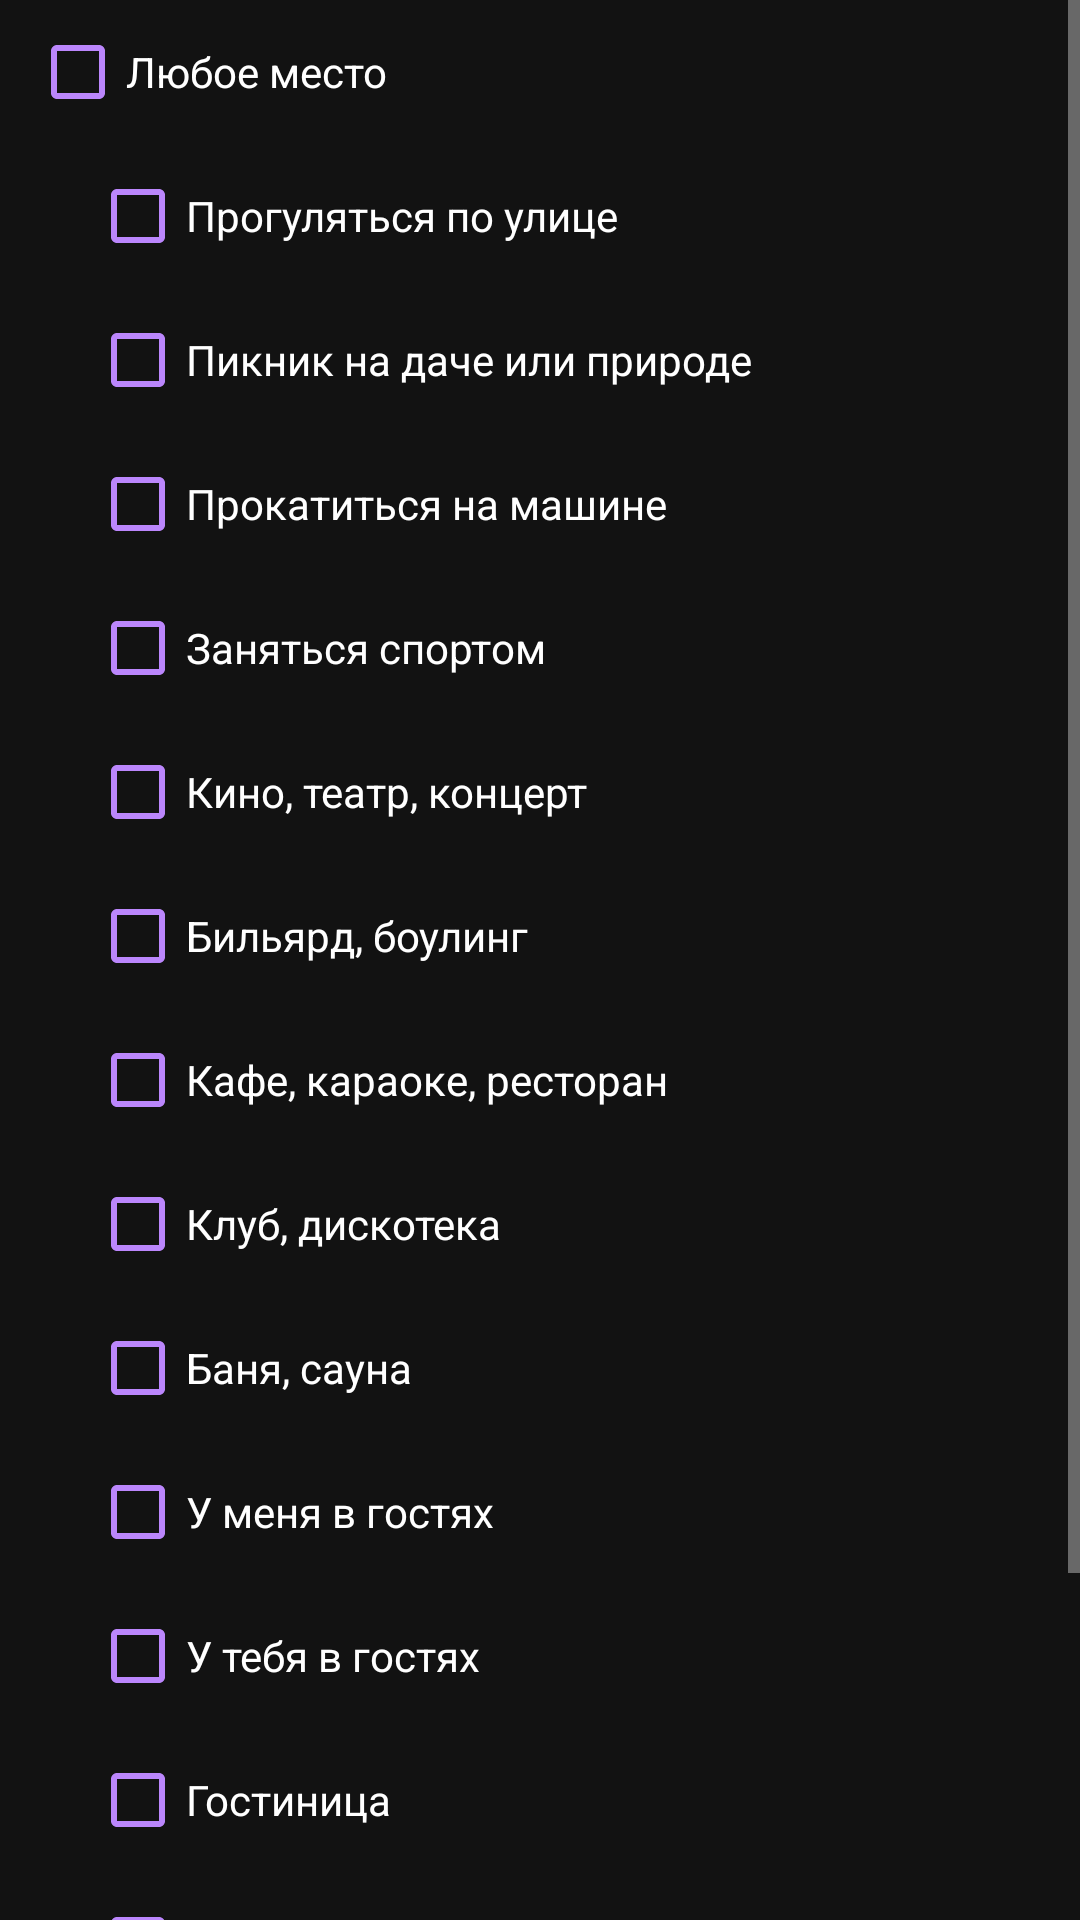

Android layout source for this screen:
<!-- AndroidManifest.xml: application theme Theme.myDarkTheme -->
<!-- res/layout/fragment_place.xml -->
<?xml version="1.0" encoding="utf-8"?>
<LinearLayout xmlns:android="http://schemas.android.com/apk/res/android"
    xmlns:app="http://schemas.android.com/apk/res-auto"
    xmlns:tools="http://schemas.android.com/tools"
    android:layout_width="match_parent"
    android:layout_height="match_parent"
    tools:context=".Fragments.FragmentPlace"
    android:orientation="vertical">



    <ScrollView
        android:layout_width="match_parent"
        android:layout_height="match_parent">



        <LinearLayout
            android:layout_width="match_parent"
            android:layout_height="wrap_content"
            android:orientation="vertical" >



            <CheckBox
                android:id="@+id/cb_anyPlace"
                android:layout_width="match_parent"
                android:layout_height="wrap_content"
                android:text="Любое место"
                android:buttonTint="?attr/colorPrimary"
                android:layout_marginStart="10dp"/>



            <CheckBox
                android:id="@+id/cb_street"
                android:layout_width="match_parent"
                android:layout_height="wrap_content"
                android:text="Прогуляться по улице"
                android:buttonTint="?attr/colorPrimary"
                android:layout_marginStart="30dp"
                />



            <CheckBox
                android:id="@+id/cb_picnic"
                android:layout_width="match_parent"
                android:layout_height="wrap_content"
                android:text="Пикник на даче или природе"
                android:buttonTint="?attr/colorPrimary"
                android:layout_marginStart="30dp"
                />



            <CheckBox
                android:id="@+id/cb_car"
                android:layout_width="match_parent"
                android:layout_height="wrap_content"
                android:text="Прокатиться на машине"
                android:buttonTint="?attr/colorPrimary"
                android:layout_marginStart="30dp"
                />



            <CheckBox
                android:id="@+id/cb_sport"
                android:layout_width="match_parent"
                android:layout_height="wrap_content"
                android:text="Заняться спортом"
                android:buttonTint="?attr/colorPrimary"
                android:layout_marginStart="30dp"
                />



            <CheckBox
                android:id="@+id/cb_film"
                android:layout_width="match_parent"
                android:layout_height="wrap_content"
                android:text="Кино, театр, концерт"
                android:buttonTint="?attr/colorPrimary"
                android:layout_marginStart="30dp"
                />



            <CheckBox
                android:id="@+id/cb_billiards"
                android:layout_width="match_parent"
                android:layout_height="wrap_content"
                android:text="Бильярд, боулинг"
                android:buttonTint="?attr/colorPrimary"
                android:layout_marginStart="30dp"
                />



            <CheckBox
                android:id="@+id/cb_cafe"
                android:layout_width="match_parent"
                android:layout_height="wrap_content"
                android:text="Кафе, караоке, ресторан"
                android:buttonTint="?attr/colorPrimary"
                android:layout_marginStart="30dp"
                />



            <CheckBox
                android:id="@+id/cb_disco"
                android:layout_width="match_parent"
                android:layout_height="wrap_content"
                android:text="Клуб, дискотека"
                android:buttonTint="?attr/colorPrimary"
                android:layout_marginStart="30dp"
                />



            <CheckBox
                android:id="@+id/cb_bath"
                android:layout_width="match_parent"
                android:layout_height="wrap_content"
                android:text="Баня, сауна"
                android:buttonTint="?attr/colorPrimary"
                android:layout_marginStart="30dp"
                />



            <CheckBox
                android:id="@+id/cb_myHome"
                android:layout_width="match_parent"
                android:layout_height="wrap_content"
                android:text="У меня в гостях"
                android:buttonTint="?attr/colorPrimary"
                android:layout_marginStart="30dp"
                />



            <CheckBox
                android:id="@+id/cb_youHome"
                android:layout_width="match_parent"
                android:layout_height="wrap_content"
                android:text="У тебя в гостях"
                android:buttonTint="?attr/colorPrimary"
                android:layout_marginStart="30dp"
                />



            <CheckBox
                android:id="@+id/cb_hotel"
                android:layout_width="match_parent"
                android:layout_height="wrap_content"
                android:text="Гостиница"
                android:buttonTint="?attr/colorPrimary"
                android:layout_marginStart="30dp"
                />



            <CheckBox
                android:id="@+id/cb_other"
                android:layout_width="match_parent"
                android:layout_height="wrap_content"
                android:text="Прочее"
                android:buttonTint="?attr/colorPrimary"
                android:layout_marginStart="30dp"
                />

            <com.google.android.material.textfield.TextInputLayout
                android:id="@+id/til_other"
                style="@style/Widget.MaterialComponents.TextInputLayout.OutlinedBox"
                android:layout_width="match_parent"
                android:layout_height="wrap_content"
                android:hint="Укажите прочее место:"
                app:startIconDrawable="@drawable/ic_outline_location_on_24"
                app:helperText="Вы можете предложить свой вариант места встречи. Указывать не обязательно."
                app:counterEnabled="true"
                app:counterMaxLength="200"
                app:helperTextEnabled="true"
                android:enabled="false"
                android:layout_marginEnd="10dp"
                android:layout_marginStart="30dp">

                <com.google.android.material.textfield.TextInputEditText
                    android:id="@+id/til_other_et"
                    android:layout_width="match_parent"
                    android:layout_height="wrap_content"
                    android:maxLength="200"
                    android:inputType="textMultiLine"
                    android:enabled="false"
                    />

            </com.google.android.material.textfield.TextInputLayout>



        </LinearLayout>



    </ScrollView>



</LinearLayout>
<!-- resources referenced by this layout -->
<resources>
  <style name="Theme.myDarkTheme" parent="Theme.MaterialComponents.NoActionBar">
          
          <item name="colorPrimary">@color/purple_200</item>
          <item name="colorPrimaryVariant">@color/purple_700</item>
          <item name="colorOnPrimary">@color/black</item>
  
          
          <item name="colorSecondary">@color/teal_200</item>
          <item name="colorSecondaryVariant">@color/teal_200</item>
          <item name="colorOnSecondary">@color/black</item>
  
          
          <item name="android:statusBarColor" tools:targetApi="l">@color/darkThemeBackground</item>
          
  
          
          <item name="android:navigationBarColor">@color/darkThemeBackground</item>
  
          <item name="android:windowTranslucentStatus">true</item>
      </style>
  <color name="purple_200">#FFBB86FC</color>
  <color name="purple_700">#FF3700B3</color>
  <color name="black">#FF000000</color>
  <color name="teal_200">#FF03DAC5</color>
  <color name="darkThemeBackground">#121212</color>
</resources>
